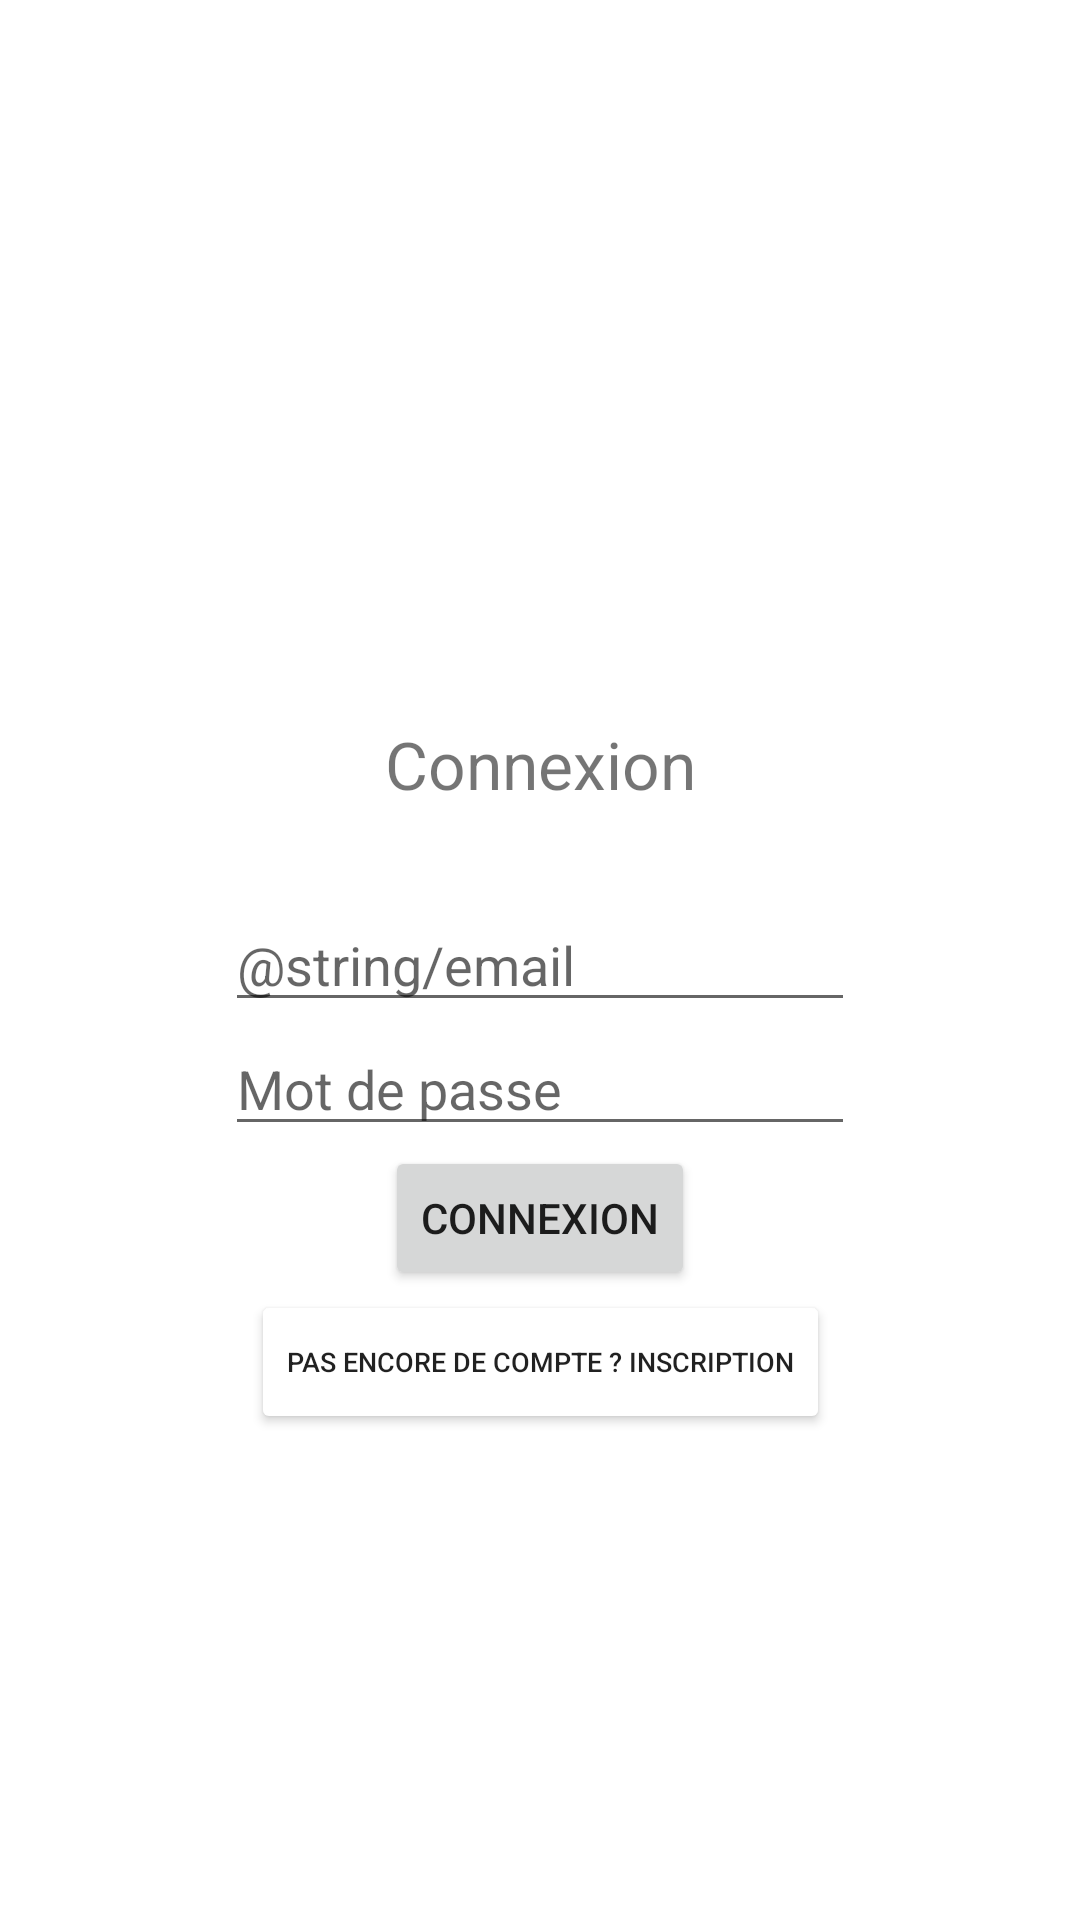

Write the Android layout XML for this screen, with the resource values it uses.
<!-- AndroidManifest.xml: application theme Theme.Goodboi -->
<!-- res/layout/fragment_login.xml -->
<?xml version="1.0" encoding="utf-8"?>
<FrameLayout xmlns:android="http://schemas.android.com/apk/res/android"
    xmlns:app="http://schemas.android.com/apk/res-auto"
    xmlns:tools="http://schemas.android.com/tools"
    android:layout_width="match_parent"
    android:layout_height="match_parent"
    tools:context=".fragments.LoginFragment">

    
    <androidx.constraintlayout.widget.ConstraintLayout
        android:layout_width="match_parent"
        android:layout_height="match_parent">


        <EditText
            android:id="@+id/emailLogin"
            android:layout_width="wrap_content"
            android:layout_height="wrap_content"
            android:ems="10"
            android:hint="@string/email"
            android:inputType="textEmailAddress"
            app:layout_constraintBottom_toBottomOf="parent"
            app:layout_constraintEnd_toEndOf="parent"
            app:layout_constraintStart_toStartOf="parent"
            app:layout_constraintTop_toTopOf="parent" />

        <EditText
            android:id="@+id/passwordLogin"
            android:layout_width="wrap_content"
            android:layout_height="wrap_content"
            android:ems="10"
            android:hint="@string/password"
            android:inputType="textPassword"
            app:layout_constraintEnd_toEndOf="parent"
            app:layout_constraintStart_toStartOf="parent"
            app:layout_constraintTop_toBottomOf="@+id/emailLogin" />

        <TextView
            android:id="@+id/textView3"
            android:layout_width="wrap_content"
            android:layout_height="wrap_content"
            android:text="@string/login"
            android:textSize="22sp"
            app:layout_constraintBottom_toBottomOf="parent"
            app:layout_constraintEnd_toEndOf="parent"
            app:layout_constraintStart_toStartOf="parent"
            app:layout_constraintTop_toTopOf="parent"
            app:layout_constraintVertical_bias="0.393" />

        <Button
            android:id="@+id/buttonSignIn"
            android:layout_width="wrap_content"
            android:layout_height="wrap_content"
            android:text="@string/connect"
            app:layout_constraintEnd_toEndOf="parent"
            app:layout_constraintStart_toStartOf="parent"
            app:layout_constraintTop_toBottomOf="@+id/passwordLogin" />

        <Button
            android:id="@+id/SignUp"
            android:layout_width="wrap_content"
            android:layout_height="wrap_content"
            android:text="@string/noAccount"
            android:textSize="9dp"
            android:backgroundTint="@color/white"
            app:layout_constraintEnd_toEndOf="parent"
            app:layout_constraintStart_toStartOf="parent"
            app:layout_constraintTop_toBottomOf="@+id/buttonSignIn" />


    </androidx.constraintlayout.widget.ConstraintLayout>

</FrameLayout>
<!-- resources referenced by this layout -->
<resources>
  <color name="white">#FFFFFFFF</color>
  <string name="connect">Connexion</string>
  <string name="login">Connexion</string>
  <string name="noAccount">Pas encore de compte ? Inscription</string>
  <string name="password">Mot de passe</string>
  <style name="Theme.Goodboi" parent="Theme.MaterialComponents.DayNight.NoActionBar">
  
          
          <item name="colorPrimary">@color/selectedIcone</item>
          <item name="colorPrimaryVariant">@color/choice1</item>
          <item name="colorOnPrimary">@color/text1</item>
          
          <item name="colorSecondary">@color/choice2</item>
          <item name="colorSecondaryVariant">@color/choice2</item>
          <item name="colorOnSecondary">@color/text2</item>
          
          <item name="android:statusBarColor" tools:targetApi="l">?attr/colorPrimaryVariant</item>
          
  
      </style>
  <color name="choice1">#2BB891</color>
  <color name="text1">#2F243A</color>
  <color name="choice2">#CE2D4F</color>
  <color name="text2">#363457</color>
</resources>
